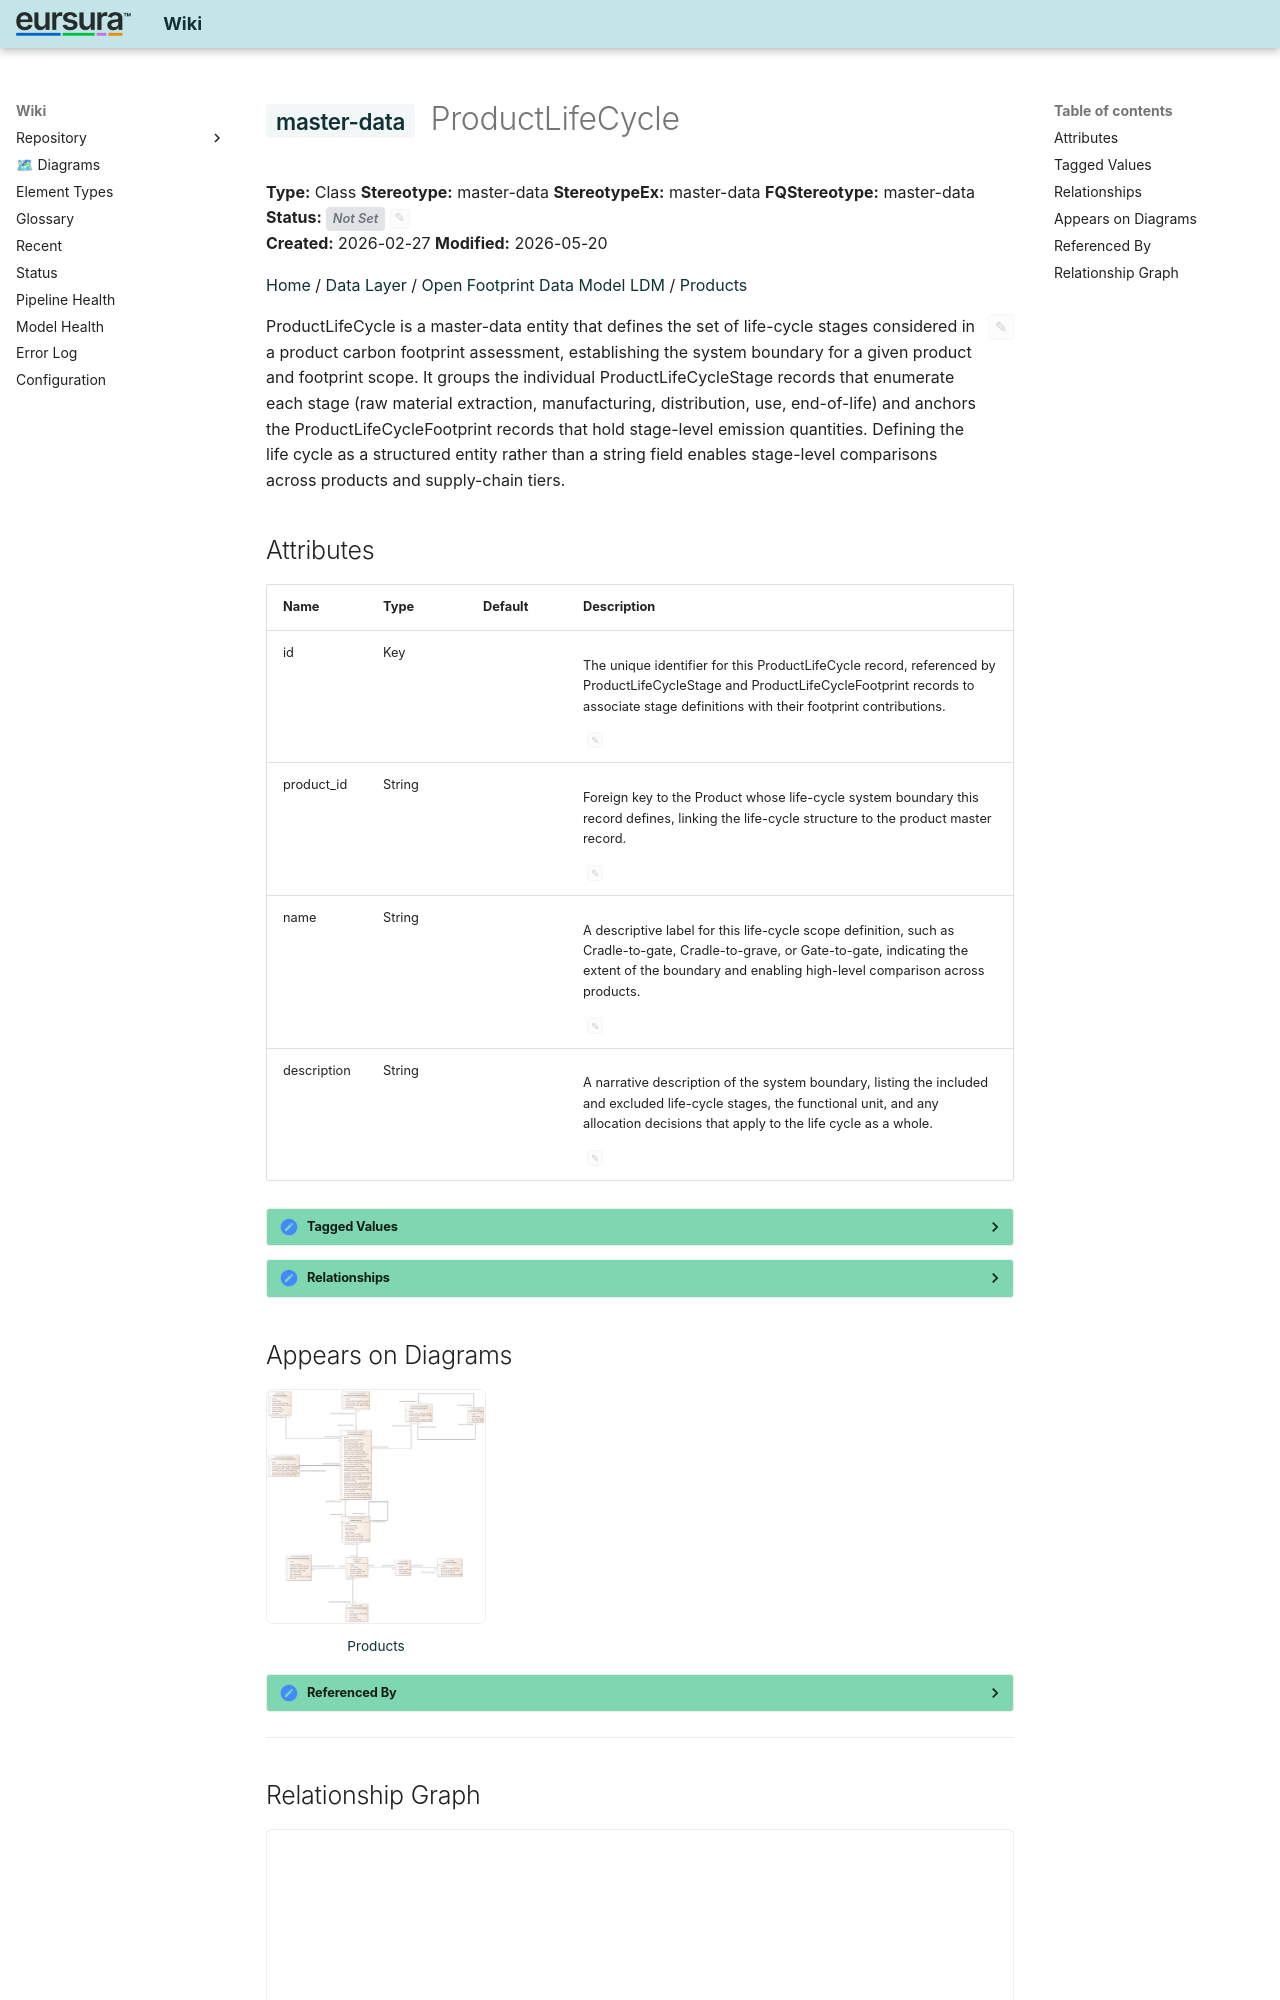

repository: hvroosmalen-eaxpertise/EAxWiki · page: Products/ProductLifeCycle.html · generator: mkdocs

---
ea_id: 813
status: 
status_options: [Approved, Implemented, Mandatory, Proposed, Validated]
ea_hash: e3b0c442
notes_hash: f23c1c60
---

# <span class="sl" data-layer="uml">master-data</span> ProductLifeCycle

**Type:** Class  **Stereotype:** master-data  **StereotypeEx:** master-data  **FQStereotype:** master-data  
**Status:** <span id="ea-status-editor" class="ea-status-editor" data-ea-id="813" data-status="" data-options='[&quot;Approved&quot;,&quot;Implemented&quot;,&quot;Mandatory&quot;,&quot;Proposed&quot;,&quot;Validated&quot;]' data-file-path="Products/ProductLifeCycle.md" data-api-port="8001" data-api-token="0a090fdc614acadb47d274812862962392b5fdee6a3e1f83"><span class="status-badge status-not-set">Not Set</span><button class="ea-status-edit-btn" type="button" aria-label="Edit status">&#9998;</button></span>  
**Created:** 2026-02-27  **Modified:** 2026-05-20


[Home](../index.html) / [Data Layer](../Data Layer/index.html) / [Open Footprint Data Model LDM](../Open Footprint Data Model LDM/index.html) / [Products](index.html)

<div id="ea-notes-editor" class="ea-notes-editor" data-ea-id="813" data-file-path="Products/ProductLifeCycle.md" data-api-port="8001" data-api-token="0a090fdc614acadb47d274812862962392b5fdee6a3e1f83" data-ai-configured="true">
<button id="ea-notes-edit-btn" class="ea-notes-edit-btn" type="button" aria-label="Edit notes">&#9998;</button>
<div class="ea-notes-content">
<!--ea-notes-start-->
<p>ProductLifeCycle is a master-data entity that defines the set of life-cycle stages considered in a product carbon footprint assessment, establishing the system boundary for a given product and footprint scope. It groups the individual ProductLifeCycleStage records that enumerate each stage (raw material extraction, manufacturing, distribution, use, end-of-life) and anchors the ProductLifeCycleFootprint records that hold stage-level emission quantities. Defining the life cycle as a structured entity rather than a string field enables stage-level comparisons across products and supply-chain tiers.</p>
<!--ea-notes-end-->
</div>
</div>
